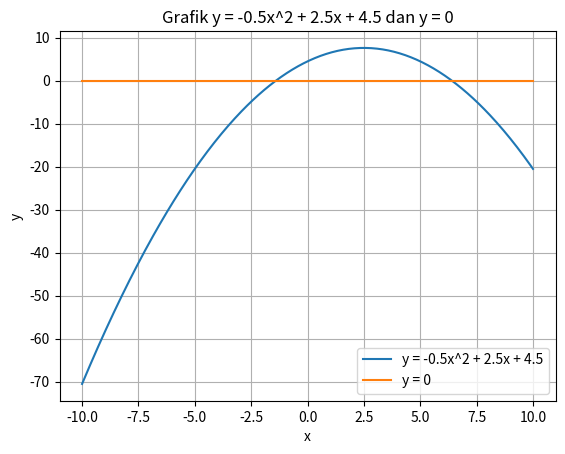

The script that saved this image:
import math 
import numpy as np
import matplotlib.pyplot as plt

def quadratic(a, b, c):
    diskriminan = b**2 - 4*a*c
    if diskriminan > 0:
        x1 = (-b + math.sqrt(diskriminan)) / (2*a)
        x2 = (-b - math.sqrt(diskriminan)) / (2*a)
        return x1, x2
    elif diskriminan == 0:
        x = -b / (2*a)
        return x, x
    else:
        real_part = -b / (2*a)
        imaginary_part = math.sqrt(abs(diskriminan)) / (2*a)
        return (real_part + imaginary_part*1j), (real_part - imaginary_part*1j)

iterasi = 7
a = -0.5
b = 2.5
c = 4.5
x = np.linspace(-10, 10, 400)
fx = a*x**2 + b*x + c
fxl = np.zeros(iterasi+1, dtype=float)
fxu = np.zeros(iterasi+1, dtype=float)
fxr = np.zeros(iterasi+1, dtype=float)
y = np.zeros_like(x)
x1, x2 = quadratic(a, b, c)
eksak = x2

xl = np.zeros(iterasi+1, dtype=float)
xu = np.zeros(iterasi+1, dtype=float)
xr = np.zeros(iterasi+1, dtype=float)
epsT = np.zeros(iterasi+1, dtype=float)
epsA = np.zeros(iterasi+1, dtype=float)

xl[0] = 5
xu[0] = 10

for i in range(iterasi):
    fxl[i] = a*xl[i]**2 + b*xl[i] + c
    fxu[i] = a*xu[i]**2 + b*xu[i] + c
    xr[i] = xl[i] - fxl[i]*((xu[i]-xl[i])/(fxu[i]-fxl[i]))
    fxr[i] = a*xr[i]**2 + b*xr[i] + c
    test = fxr[i]*fxl[i]
    if test < 0:
        xu[i+1] = xr[i]
        xl[i+1] = xl[i]
    elif test > 0:
        xl[i+1] = xr[i]
        xu[i+1] = xu[i]
    else:
        break
    epsT[i] = abs((eksak - xr[i])) * 100
    epsA[i] = abs((xr[i] - xr[i-1]) / xr[i]) * 100 if i != 0 else 0

# Iterasi menggunakan metode bisection
    #xr[i+1] = xr[i]

for i in range(iterasi+1):
    print("Iterasi {}: xl = {}, xu = {}, xr = {}, epsT = {}, epsA = {}".format(i+1, xl[i], xu[i], xr[i], epsT[i],epsA[i]))

print("Akar-akar dari persamaan kuadrat adalah:", x1, "dan", x2)

# Plot grafik
plt.plot(x, fx, label='y = -0.5x^2 + 2.5x + 4.5')
plt.plot(x, y, label='y = 0') 

plt.xlabel('x')
plt.ylabel('y')
plt.title('Grafik y = -0.5x^2 + 2.5x + 4.5 dan y = 0')

plt.grid(True)
plt.legend()
plt.show()